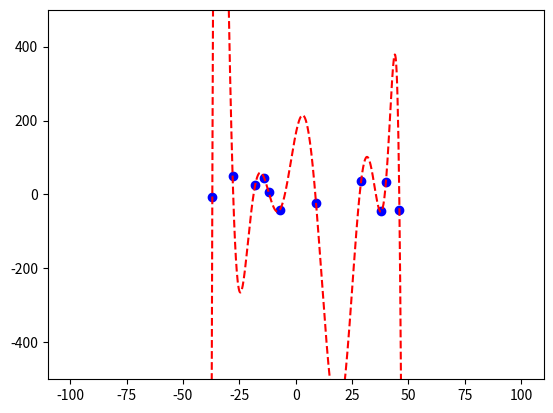

This figure's Python source:
from matplotlib import pyplot

import numpy


def lagrange(x, y, z):
    n = len(x)  # n = len(y)
    s = 0
    for i in range(n):
        p = 1
        for j in range(n):
            if i != j:
                p = p * (z - x[j]) / (x[i] - x[j])
        s = s + p * y[i]
    return s


if __name__ == '__main__':
    x = numpy.array([9, 46, -12, -18, -7, -14, 38, -28 , 40, -37, 29])
    y = numpy.array([-22, -41, 6, 25, -41, 45, -46, 50, 33, -6, 36])

    _x = numpy.linspace(-100, 100, 1000)

    _y = [lagrange(x, y, z) for z in _x]

    Y = 500
    pyplot.ylim((-Y, Y))

    pyplot.plot(x, y, 'bo')
    pyplot.plot(_x, _y, 'r--')
    pyplot.show()